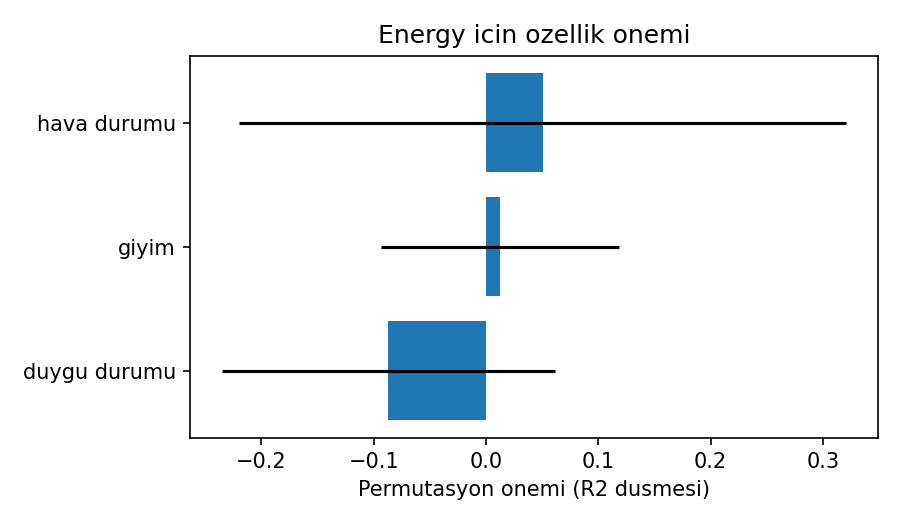

The data file committed next to this chart (first rows):
ozellik, onem_ort, onem_std
hava durumu, 0.05043, 0.2704
giyim, 0.01211, 0.106
duygu durumu, -0.08708, 0.1483
